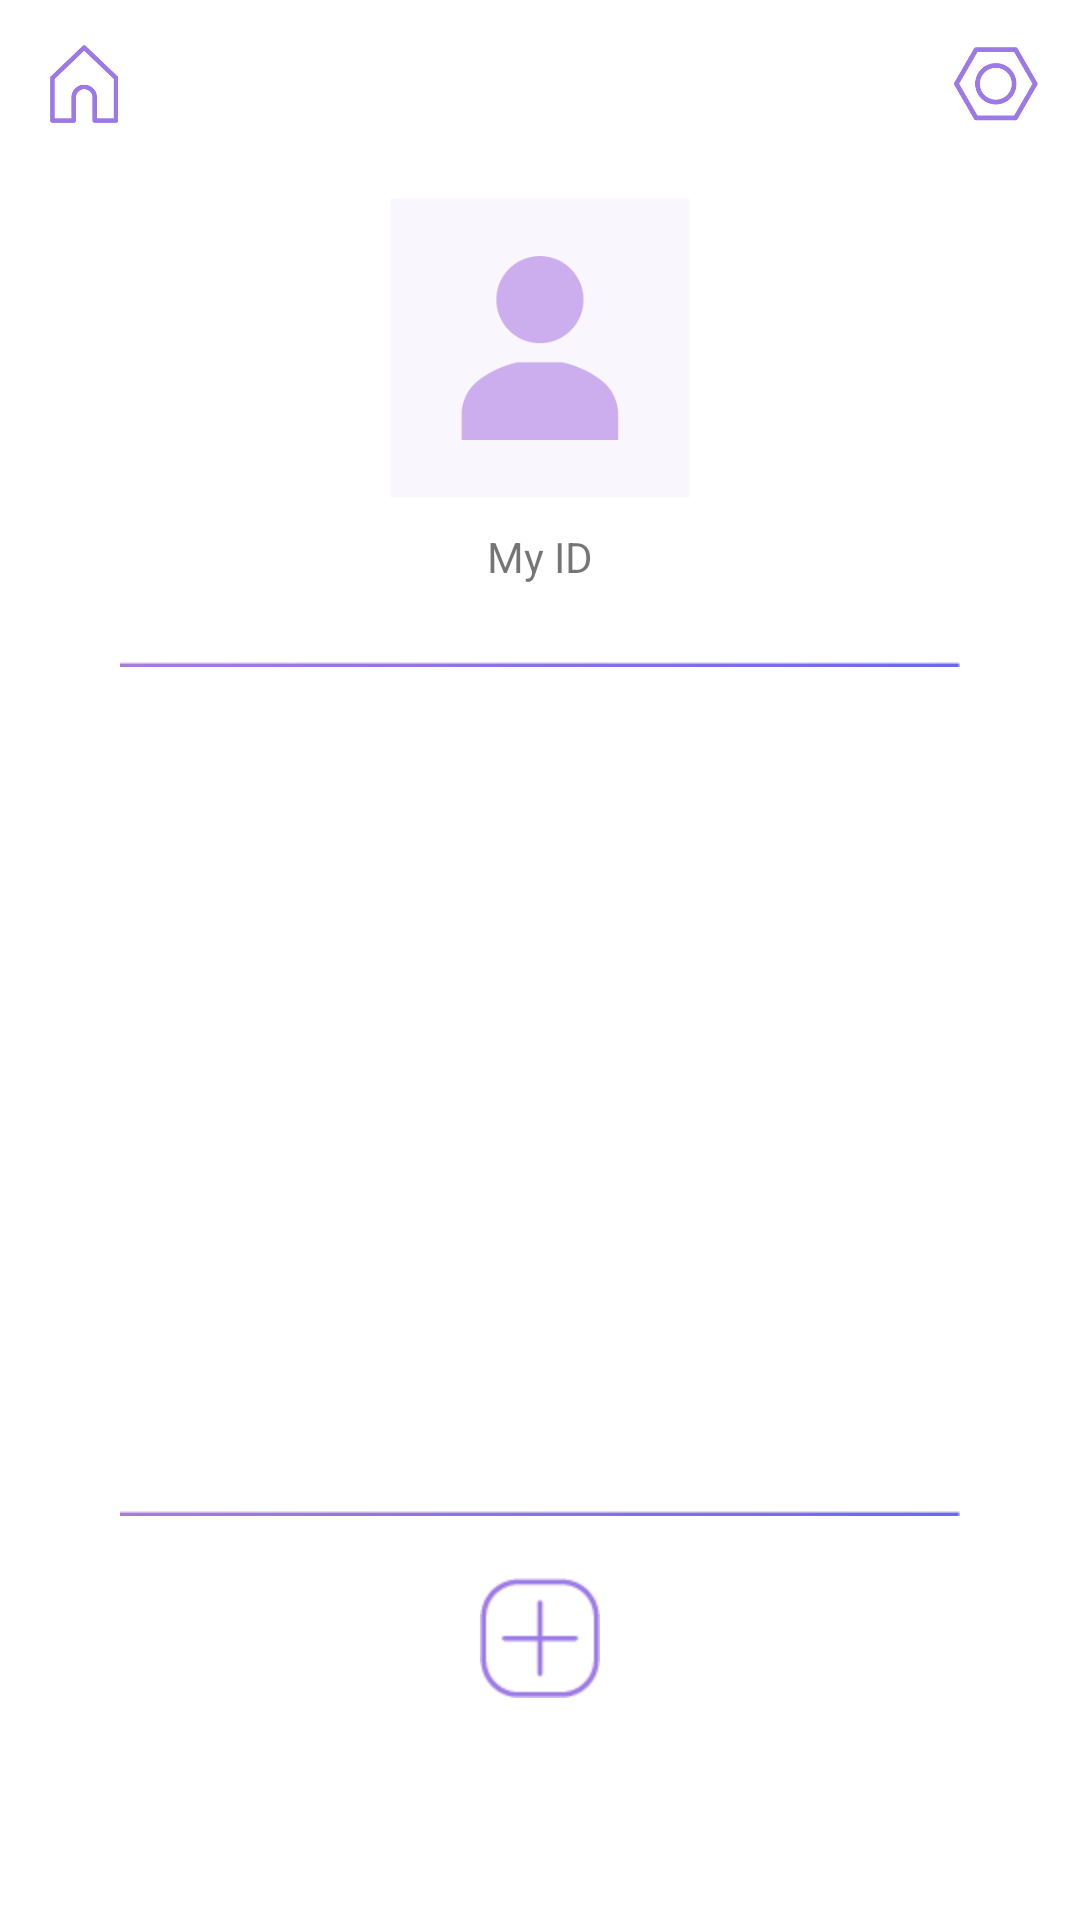

Reconstruct the res/layout file that produces this screen, plus the resources it refers to.
<!-- AndroidManifest.xml: application theme AppTheme -->
<!-- res/layout/activity_my.xml -->
<?xml version="1.0" encoding="utf-8"?>
<LinearLayout xmlns:android="http://schemas.android.com/apk/res/android"
    xmlns:app="http://schemas.android.com/apk/res-auto"
    xmlns:tools="http://schemas.android.com/tools"
    android:layout_width="match_parent"
    android:layout_height="match_parent"
    android:orientation="vertical"
    android:background="#ffffff"
    tools:context=".MyActivity"
    android:clickable="true">

    <android.support.constraint.ConstraintLayout
        android:layout_width="match_parent"
        android:layout_height="wrap_content"
        android:layout_marginVertical="14dp">

        <ImageButton
            android:id="@+id/mainClick"
            android:onClick="mainClick"
            android:layout_width="28dp"
            android:layout_height="28dp"
            android:layout_marginStart="14dp"
            android:padding="1dp"
            app:layout_constraintStart_toStartOf="parent"
            app:layout_constraintTop_toTopOf="parent"
            app:layout_constraintBottom_toBottomOf="parent"
            android:background="@android:color/transparent"
            android:scaleType="centerInside"
            android:src="@drawable/selector_home" />

    <ImageButton
        android:id="@+id/editClick"
        android:layout_width="28dp"
        android:layout_height="28dp"
        android:layout_marginEnd="14dp"
        app:layout_constraintEnd_toEndOf="parent"
        android:background="@android:color/transparent"
        android:onClick="editClick"
        android:padding="0dp"
        android:scaleType="centerInside"
        android:src="@drawable/selector_edit" />

    </android.support.constraint.ConstraintLayout>


    <ImageView
        android:id="@+id/myPageImage"
        android:layout_width="100dp"
        android:layout_height="100dp"
        android:layout_gravity="center_horizontal"
        android:layout_marginTop="10dp"
        android:src="@drawable/image_default" />

    <TextView
        android:id="@+id/myPageID"
        android:layout_width="wrap_content"
        android:layout_height="wrap_content"
        android:layout_gravity="center_horizontal"
        android:layout_marginTop="10dp"
        android:text="My ID"/>

    
        
        
        
        
        

        
            
            
            
            

        
            
            
            
            
            
            
            
            
            
            

        
            
            
            
            
            

        
            
            
            
            
            
            
            
            
            
            


    

    <ImageView
        android:layout_width="280dp"
        android:layout_height="wrap_content"
        android:layout_marginTop="25dp"
        android:src="@drawable/line"
        android:layout_gravity="center_horizontal"/>

    <android.support.v7.widget.RecyclerView
        android:id="@+id/recyclerview_mypage"
        android:layout_width="260dp"
        android:layout_height="230dp"
        android:layout_gravity="center_horizontal"
        android:layout_marginVertical="25dp"
        android:background="#ffffff"
        android:scrollbars="vertical">

    </android.support.v7.widget.RecyclerView>

    <ImageView
        android:layout_width="280dp"
        android:layout_height="wrap_content"
        android:src="@drawable/line"
        android:layout_gravity="center_horizontal"/>

    <LinearLayout
        android:layout_width="wrap_content"
        android:layout_height="wrap_content"
        android:layout_gravity="center_horizontal"
        android:layout_marginTop="20dp"
        android:orientation="horizontal">

        <ImageButton
            android:id="@+id/myPlusBtn"
            android:layout_width="40dp"
            android:layout_height="40dp"
            android:background="#ffffff"
            android:scaleType="centerInside"
            android:src="@drawable/selector_plus" />

    </LinearLayout>

</LinearLayout>
<!-- resources referenced by this layout -->
<resources>
  <!-- drawable image_default: png bitmap (drawable, 3551 bytes) -->
  <!-- drawable line: png bitmap (drawable, 208 bytes) -->
  <!-- drawable selector_edit (drawable) -->
  <?xml version="1.0" encoding="utf-8"?>
  <selector xmlns:android="http://schemas.android.com/apk/res/android">
  
      <item android:state_pressed="true" android:drawable="@drawable/edit_btn_02"/>
      <item android:state_pressed="false" android:drawable="@drawable/edit_btn"/>
  
  </selector>
  <!-- drawable selector_home (drawable) -->
  <?xml version="1.0" encoding="utf-8"?>
  <selector xmlns:android="http://schemas.android.com/apk/res/android">
  
      <item android:state_pressed="true" android:drawable="@drawable/icon_home_click"/>
      <item android:state_pressed="false" android:drawable="@drawable/icon_home"/>
  
  </selector>
  <!-- drawable selector_plus (drawable) -->
  <?xml version="1.0" encoding="utf-8"?>
  <selector xmlns:android="http://schemas.android.com/apk/res/android">
  
      <item android:state_pressed="true" android:drawable="@drawable/icon_plus_click"/>
      <item android:state_pressed="false" android:drawable="@drawable/icon_plus"/>
  
  </selector>
  <style name="AppTheme" parent="Theme.AppCompat.Light.NoActionBar">
          
          <item name="colorPrimary">#9C79E6</item>
          <item name="colorPrimaryDark">#000000</item>
          <item name="colorAccent">#9C79E6</item>
      </style>
  <!-- drawable edit_btn_02: png bitmap (drawable, 2958 bytes) -->
  <!-- drawable edit_btn: png bitmap (drawable, 4005 bytes) -->
  <!-- drawable icon_home_click: png bitmap (drawable, 510 bytes) -->
  <!-- drawable icon_home: png bitmap (drawable, 1832 bytes) -->
  <!-- drawable icon_plus_click: png bitmap (drawable, 759 bytes) -->
  <!-- drawable icon_plus: png bitmap (drawable, 900 bytes) -->
</resources>
